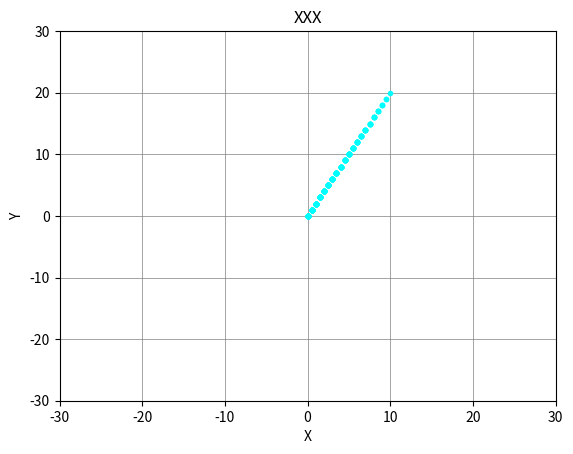

This figure's Python source: (Note: this script raises an exception after producing the figure.)
# Animation Test

import matplotlib.pyplot as plt
from matplotlib import animation

def ani_test():

    x, y = 0, 0
    x_list = [0]
    y_list = [0]
    imgs = []

    while x < 10:
        x += 0.5
        y += 1
        x_list.append(x)
        y_list.append(y)
        img = plt.plot(x_list, y_list, ".", color="cyan")
        imgs.append(img)   
        print(x_list)
    return imgs

fig_title = "XXX"
plot_lim = 30

fig = plt.figure()
ax = fig.add_subplot(111, title=fig_title, xlabel='X', ylabel='Y',
        xlim=[-plot_lim, plot_lim], ylim=[-plot_lim , plot_lim])
ax.grid(axis='both', color="gray", lw=0.5)

imgs = ani_test()

ani = animation.ArtistAnimation(fig, imgs, interval=10)
ani.save('./gif/ani_test.gif', writer = 'pillow', fps = 30)

plt.show()
plt.close()
